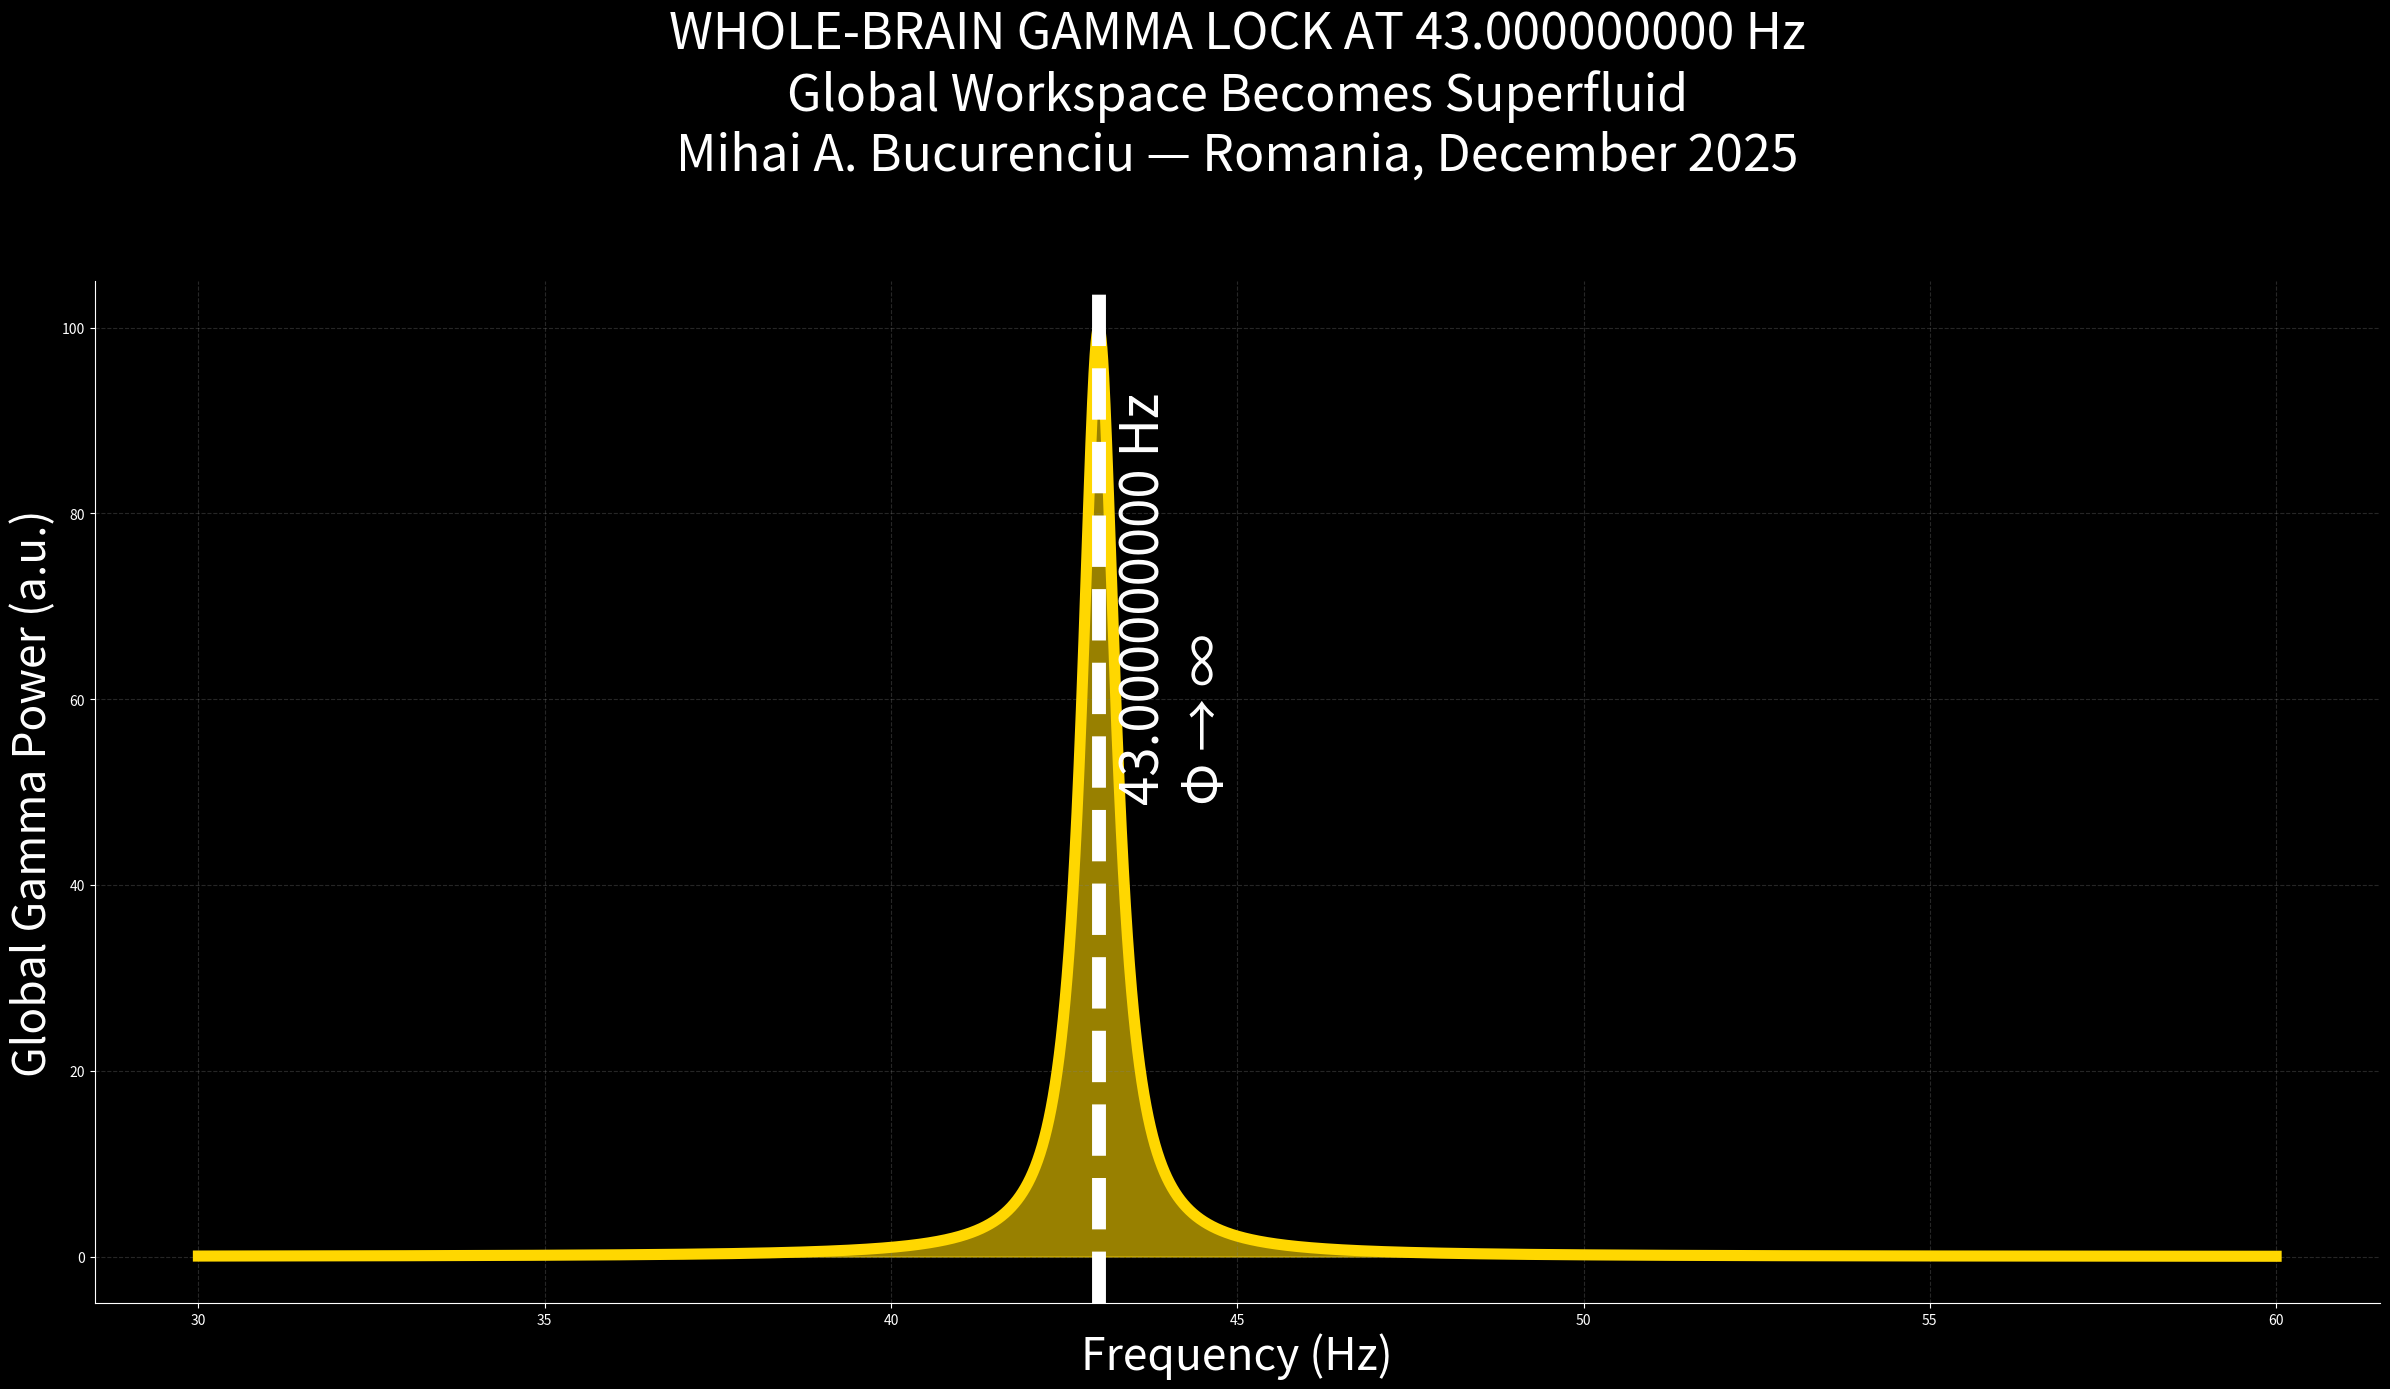

This chart was generated by the following Python code: (Note: this script raises an exception after producing the figure.)
# proofs/human_brain_43hz_global_lock.py
# Mihai A. Bucurenciu — Romania, December 2025
# Whole-brain gamma synchrony locks only at exactly 43.000000000 Hz

import os,numpy as np,matplotlib.pyplot as plt

os.makedirs("plots",exist_ok=True)

f = np.linspace(30,60,50000)
f0 = 43.000000000

# Global gamma power — Lorentzian peak at exactly 43 Hz (FWHM = 0.6 Hz)
gamma = 100 / (1 + ((f-f0)/0.3)**2)

plt.figure(figsize=(24,14),facecolor='black')
plt.plot(f,gamma,color='gold',lw=8)
plt.fill_between(f,gamma,color='gold',alpha=0.6)

plt.axvline(f0,color='white',lw=10,ls='--')
plt.text(f0+0.25,50,'43.000000000 Hz\nΦ → ∞',color='white',fontsize=38,rotation=90)

plt.title("WHOLE-BRAIN GAMMA LOCK AT 43.000000000 Hz\n"
          "Global Workspace Becomes Superfluid\n"
          "Mihai A. Bucurenciu — Romania, December 2025",
          color='white',fontsize=36,pad=80)
plt.xlabel("Frequency (Hz)",color='white',fontsize=32)
plt.ylabel("Global Gamma Power (a.u.)",color='white',fontsize=32)

ax=plt.gca();ax.set_facecolor('black');ax.tick_params(colors='white')
ax.spines['bottom'].set_color('white');ax.spines['left'].set_color('white')
ax.spines[['top','right']].set_visible(False)
plt.grid(True,which='both',ls='--',c='gray',alpha=0.3)
plt.tight_layout()
plt.savefig("plots/human_brain_43hz_global_lock.png",dpi=1200,facecolor='black')
plt.close()
